Run: headless pygame with SDL's dummy video driver; simulated clock (each Clock.tick advances the game by its frame time, no real sleeping); random seed 0; keys injected as events and as key.get_pressed() state; no mouse input.
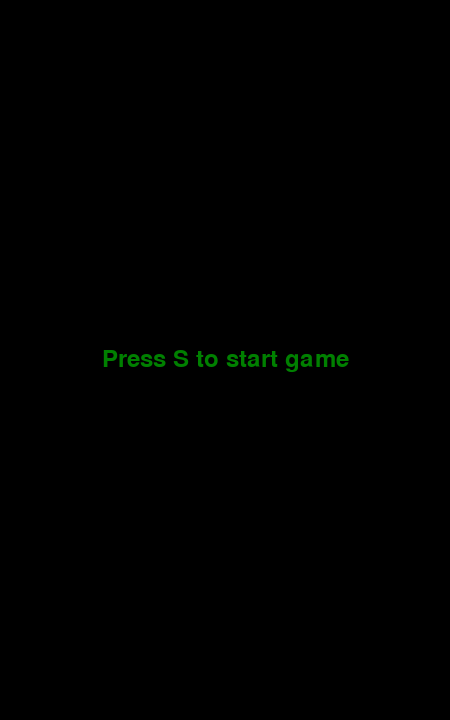
Frame 1 of 4 · flips 1–60 · no input
Frame 2 of 4 · flips 61–180 · tapped SPACE, RETURN · held RIGHT (→), D · screen unchanged from frame 1, image omitted
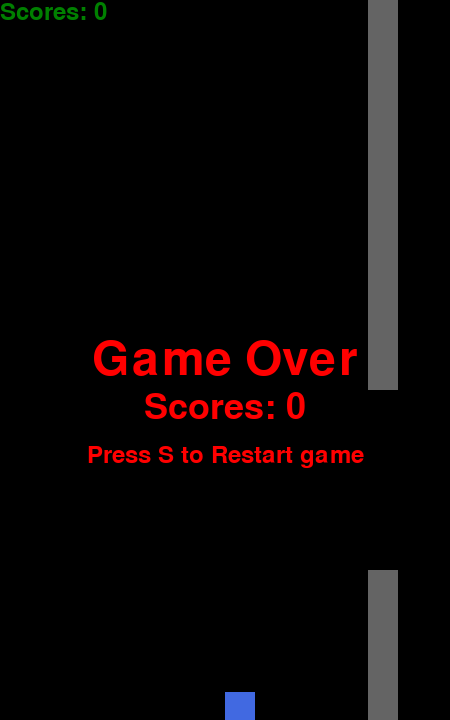
Frame 3 of 4 · flips 181–300 · held DOWN (↓), S
Frame 4 of 4 · flips 301–420 · held LEFT (←), A, UP (↑), W · screen unchanged from frame 3, image omitted

The pygame program that drew these frames:

# Move smoothly
import pygame
import sys
import random


C, R = 15, 24  # 16列， 24行
CELL_SIZE = 30  # 格子尺寸
SPACE_LEN = 6
PADDING = 5

bg_color = (0, 0, 0)
wall_color = (100, 100, 100)
bird_color = (65, 105, 225)
score_color = (0,128,0)  # SpringGreen
over_color = (255, 0, 0)

FPS=60  # 游戏帧率
MOVE_SPACE = 2
WIN_WIDTH = CELL_SIZE * C  # 窗口宽度
WIN_HEIGHT = CELL_SIZE * R  # 窗口高度

pygame.init() # pygame初始化，必须有，且必须在开头
# 创建主窗体
clock = pygame.time.Clock() # 用于控制循环刷新频率的对象
win = pygame.display.set_mode((WIN_WIDTH,WIN_HEIGHT))
pygame.display.set_caption('Flappy Bird by Big Shuang')

# 大中小三种字体，48,36,24
FONTS = [
    pygame.font.Font(pygame.font.get_default_font(), font_size) for font_size in [48, 36, 24]
]


class Bird(pygame.sprite.Sprite):
    def __init__(self, x, y, color):
        super().__init__()

        self.x = x
        self.y = y

        self.image  = pygame.Surface((CELL_SIZE, CELL_SIZE))
        self.image.fill(color)

        self.rect = self.image.get_rect()
        self.rect.move_ip(self.x, self.y)

    def fly(self):  # move up
        self.y -= MOVE_SPACE * 2
        self.rect.top = self.y

    def fall(self):  # move down
        self.y += MOVE_SPACE * 2
        self.rect.top = self.y

    def check_collide(self, wall_manager):
        if self.y < 0 or self.y > WIN_HEIGHT - CELL_SIZE:
            return True

        for wall in wall_manager.walls:
            if wall.check_collide(self):
                return True

        return False


class Block(pygame.sprite.Sprite):
    def __init__(self, height, is_top):
        super().__init__()
        self.x = WIN_WIDTH
        if is_top:
            self.y = 0
        else:
            self.y = WIN_HEIGHT - height

        self.image = pygame.Surface((CELL_SIZE, height))
        self.image.fill(wall_color)

        self.rect = self.image.get_rect()
        self.rect.move_ip(self.x, self.y)

    def move_left(self):
        self.x -= MOVE_SPACE
        self.rect.left = self.x


class Wall(pygame.sprite.Group):
    def __init__(self, space_num, top_rnum):
        super().__init__()

        top_height = top_rnum * CELL_SIZE
        bottom_height = WIN_HEIGHT - (top_rnum+space_num) * CELL_SIZE

        top_block = Block(top_height, True)
        bottom_block = Block(bottom_height, False)

        self.add(top_block)
        self.add(bottom_block)

        self.passed = False  # bird fly over it

    def move_left(self):
        for block in self.sprites():
            block.move_left()

    def get_rx(self):
        top_block = self.sprites()[0]
        return top_block.x + CELL_SIZE

    def check_collide(self, bird):
        for block in self.sprites():
            if pygame.sprite.collide_rect(block, bird):
                return True

        return False


class WallManager():
    def __init__(self, padding):
        self.walls = []
        self.last_r = R // 2
        self.padding = padding
        self.last_c = 0

    def generate_wall(self):
        print("generate a new wall")

        next_r = self.last_r + random.randint(-self.padding, self.padding)

        if next_r <= 0:
            next_r = 1
        elif next_r + SPACE_LEN >= R:
            next_r -= SPACE_LEN

        wall = Wall(SPACE_LEN, next_r)
        self.last_r = next_r

        self.walls.append(wall)
        self.last_c = WIN_WIDTH
        print("wall counts:", len(self.walls))

    def move(self, bird_x):
        score = 0
        # 超出边界后，自动清理掉
        to_delete = []
        for i, wall in enumerate(self.walls):
            wall.move_left()
            if not wall.passed and wall.get_rx() < bird_x:
                wall.passed = True
                score = 1
            if wall.get_rx() < 0:
                to_delete.append(i)

        for di in to_delete[::-1]:  # 倒着按序号来删除
            self.walls.pop(di)

        if self.walls:
            self.last_c = self.walls[-1].get_rx()
        if C * CELL_SIZE - self.last_c > self.padding * CELL_SIZE:
            self.generate_wall()
        return score

    def draw(self, win):
        for wall in self.walls:
            wall.draw(win)


wm = WallManager(PADDING)
bird_c = WIN_WIDTH // 2
bird_r = WIN_HEIGHT // 2
bird = Bird(bird_c, bird_r, bird_color)

frame_count = 0

start_info = FONTS[2].render("Press S to start game", True, score_color)
text_rect = start_info.get_rect(center=(WIN_WIDTH / 2, WIN_HEIGHT / 2))
win.blit(start_info, text_rect)

running =False
is_fly = False
score = 0
while True:
    frame_count += 1
    # 获取所有事件
    for event in pygame.event.get():
        if event.type == pygame.QUIT:
            # 判断当前事件是否为点击右上角退出键
            pygame.quit()  # 关闭窗口
            sys.exit()  # 停止程序


        if running:
            if event.type == pygame.KEYDOWN:
                if event.key == pygame.K_UP or event.key == ord('w'):
                    is_fly = True
            if event.type == pygame.KEYUP:
                if event.key == pygame.K_UP or event.key == ord('w'):
                    is_fly = False
        else:
            if event.type == pygame.KEYDOWN:
                if event.key == ord('s'):
                    bird = Bird(bird_c, bird_r, bird_color)
                    is_fly = False
                    wm = WallManager(PADDING)
                    frame_count = 0
                    score = 0
                    running = True


    if running:
        win.fill(bg_color)

        if frame_count % MOVE_SPACE == 0:
            score += wm.move(bird.x)

        wm.draw(win)

        if is_fly:
            bird.fly()
        else:
            bird.fall()
        win.blit(bird.image, bird.rect)

        text_info = FONTS[2].render("Scores: %d" % score, True, score_color)
        win.blit(text_info, dest=(0, 0))

        if bird.check_collide(wm):
            running = False

            texts = ["Game Over", "Scores: %d" % (score), "Press S to Restart game"]
            for ti, text in enumerate(texts):
                over_info = FONTS[ti].render(text, True, over_color)
                text_rect = over_info.get_rect(center=(WIN_WIDTH / 2, WIN_HEIGHT / 2 + 48 * ti))
                win.blit(over_info, text_rect)


    clock.tick(FPS) # 控制循环刷新频率,每秒刷新FPS对应的值的次数
    pygame.display.update()
